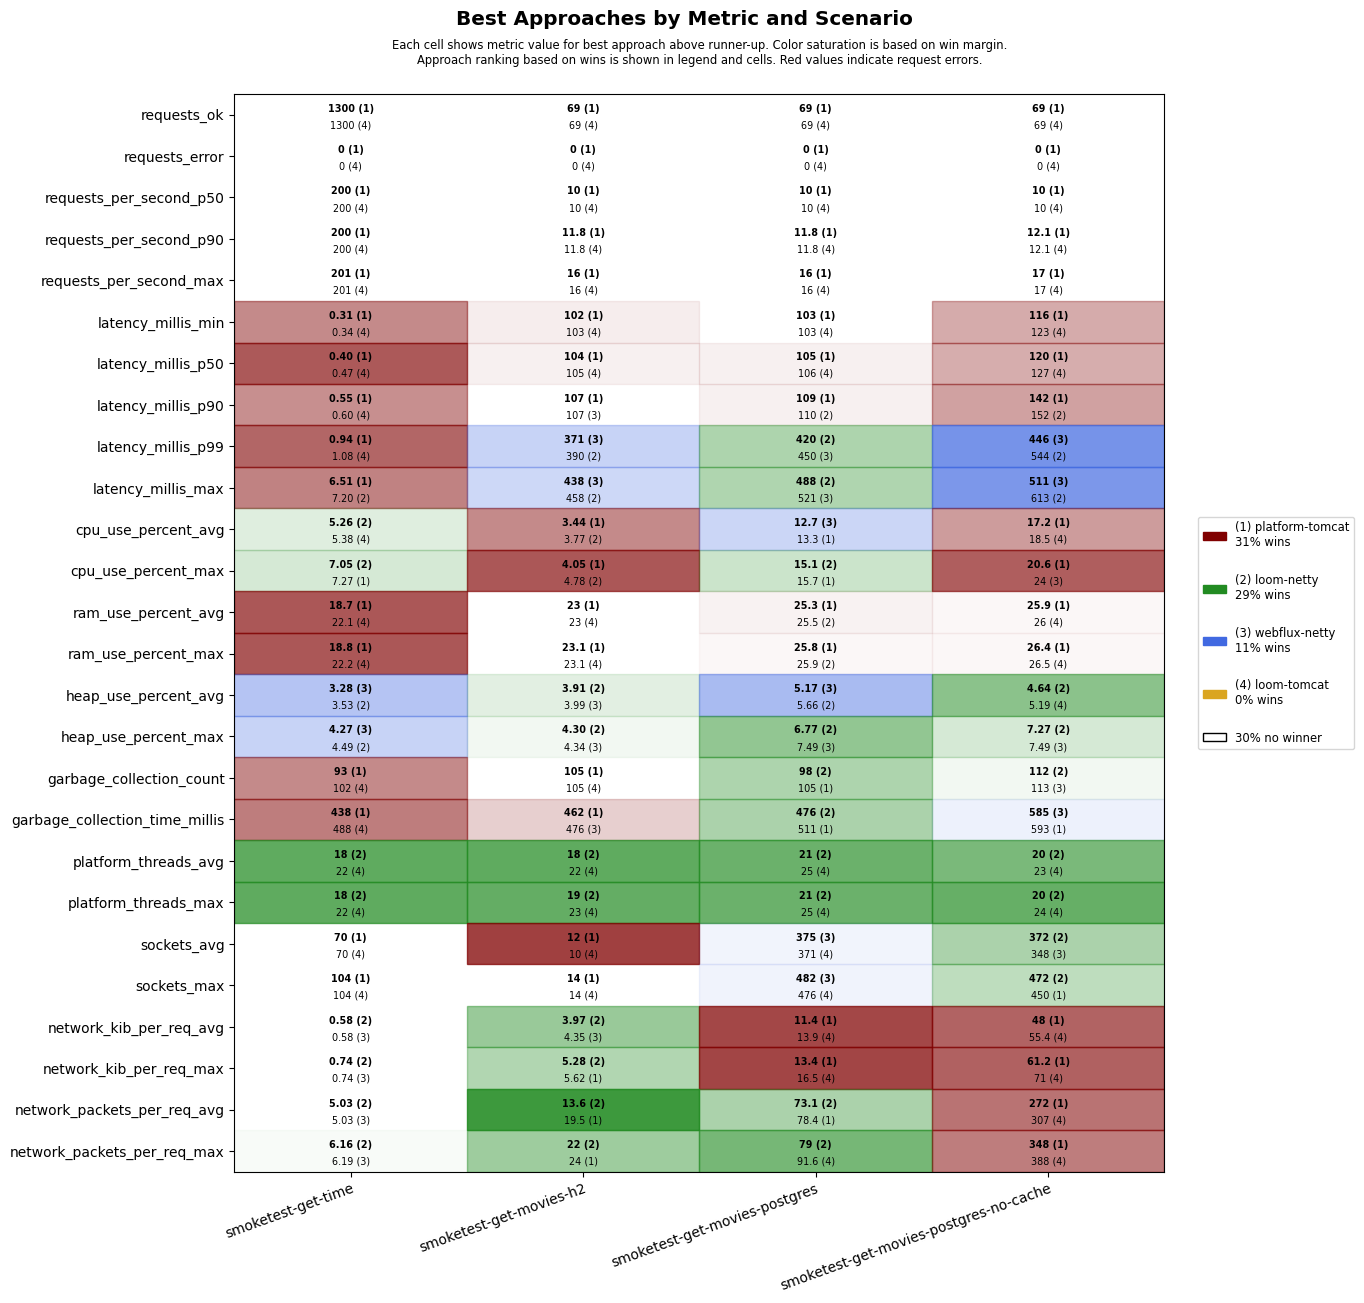

Source data for this figure (header and first rows):
scenario, approach, requests_ok, requests_error, requests_per_second_p50, requests_per_second_p90, requests_per_second_max, latency_millis_min, latency_millis_p50, latency_millis_p90, latency_millis_p99, latency_millis_max, cpu_use_percent_avg, cpu_use_percent_max, ram_use_percent_avg, ram_use_percent_max, heap_use_percent_avg, heap_use_percent_max, garbage_collection_count, garbage_collection_time_millis, platform_threads_avg, platform_threads_max, sockets_avg, sockets_max
smoketest-get-time, platform-tomcat, 1300, 0, 200, 200, 201, 0.31, 0.40, 0.55, 0.94, 6.51, 5.55, 7.27, 18.7, 18.8, 5.71, 6.79, 93, 438, 60, 60, 70, 104
smoketest-get-time, loom-tomcat, 1300, 0, 200, 200, 201, 0.34, 0.47, 0.60, 1.08, 13.2, 5.38, 10.9, 22.1, 22.2, 4.25, 5.82, 102, 488, 22, 22, 70, 104
smoketest-get-time, loom-netty, 1300, 0, 200, 200, 201, 0.41, 0.53, 0.73, 1.30, 7.20, 5.26, 7.05, 22.6, 22.6, 3.53, 4.49, 105, 502, 18, 18, 70, 104
smoketest-get-time, webflux-netty, 1300, 0, 200, 200, 201, 0.38, 0.48, 0.68, 1.13, 10.7, 5.50, 10.8, 23.0, 23.0, 3.28, 4.27, 102, 510, 22, 22, 70, 104
smoketest-get-movies-h2, platform-tomcat, 69, 0, 10, 11.8, 16, 102, 104, 107, 561, 628, 3.44, 4.05, 23.0, 23.1, 5.14, 5.33, 105, 462, 28, 29, 12, 14
smoketest-get-movies-h2, loom-tomcat, 69, 0, 10, 11.8, 16, 103, 105, 115, 567, 637, 4.87, 6.70, 23.0, 23.1, 5.49, 5.81, 105, 525, 22, 23, 10, 14
smoketest-get-movies-h2, loom-netty, 69, 0, 10, 11.2, 14, 103, 105, 108, 390, 458, 3.77, 4.78, 23.1, 23.2, 3.91, 4.30, 105, 504, 18, 19, 10, 14
smoketest-get-movies-h2, webflux-netty, 69, 0, 10, 11.2, 14, 103, 105, 107, 371, 438, 4.95, 8.73, 23.7, 23.7, 3.99, 4.34, 105, 476, 22, 23, 10, 14
smoketest-get-movies-postgres, platform-tomcat, 69, 0, 10, 11.8, 16, 103, 105, 109, 599, 668, 13.3, 15.7, 25.3, 25.8, 6.98, 8.05, 105, 511, 29, 30, 337, 442
smoketest-get-movies-postgres, loom-tomcat, 69, 0, 10, 11.8, 16, 103, 106, 111, 614, 682, 14.1, 19.7, 25.6, 26.1, 6.53, 8.05, 106, 518, 25, 25, 371, 476
smoketest-get-movies-postgres, loom-netty, 69, 0, 10, 11.2, 14, 104, 107, 110, 420, 488, 13.9, 15.1, 25.5, 25.9, 5.66, 6.77, 98, 476, 21, 21, 348, 450
smoketest-get-movies-postgres, webflux-netty, 69, 0, 10, 11.5, 15, 104, 106, 132, 450, 521, 12.7, 15.7, 25.6, 26.1, 5.17, 7.49, 108, 608, 25, 25, 375, 482
smoketest-get-movies-postgres-no-cache, platform-tomcat, 69, 0, 10, 12.1, 17, 116, 120, 142, 689, 760, 17.2, 20.6, 25.9, 26.4, 5.28, 7.97, 114, 593, 29, 29, 344, 450
smoketest-get-movies-postgres-no-cache, loom-tomcat, 69, 0, 10, 12.1, 17, 123, 127, 170, 693, 765, 18.5, 24.2, 26.0, 26.5, 5.19, 7.88, 117, 679, 23, 24, 339, 442
smoketest-get-movies-postgres-no-cache, loom-netty, 69, 0, 10, 11.5, 15, 128, 134, 152, 544, 613, 21.4, 26.0, 26.0, 26.5, 4.64, 7.27, 112, 609, 20, 20, 372, 472
smoketest-get-movies-postgres-no-cache, webflux-netty, 69, 0, 10, 11.2, 14, 126, 130, 166, 446, 511, 19.4, 24.0, 26.0, 26.5, 5.29, 7.49, 113, 585, 24, 24, 348, 450
